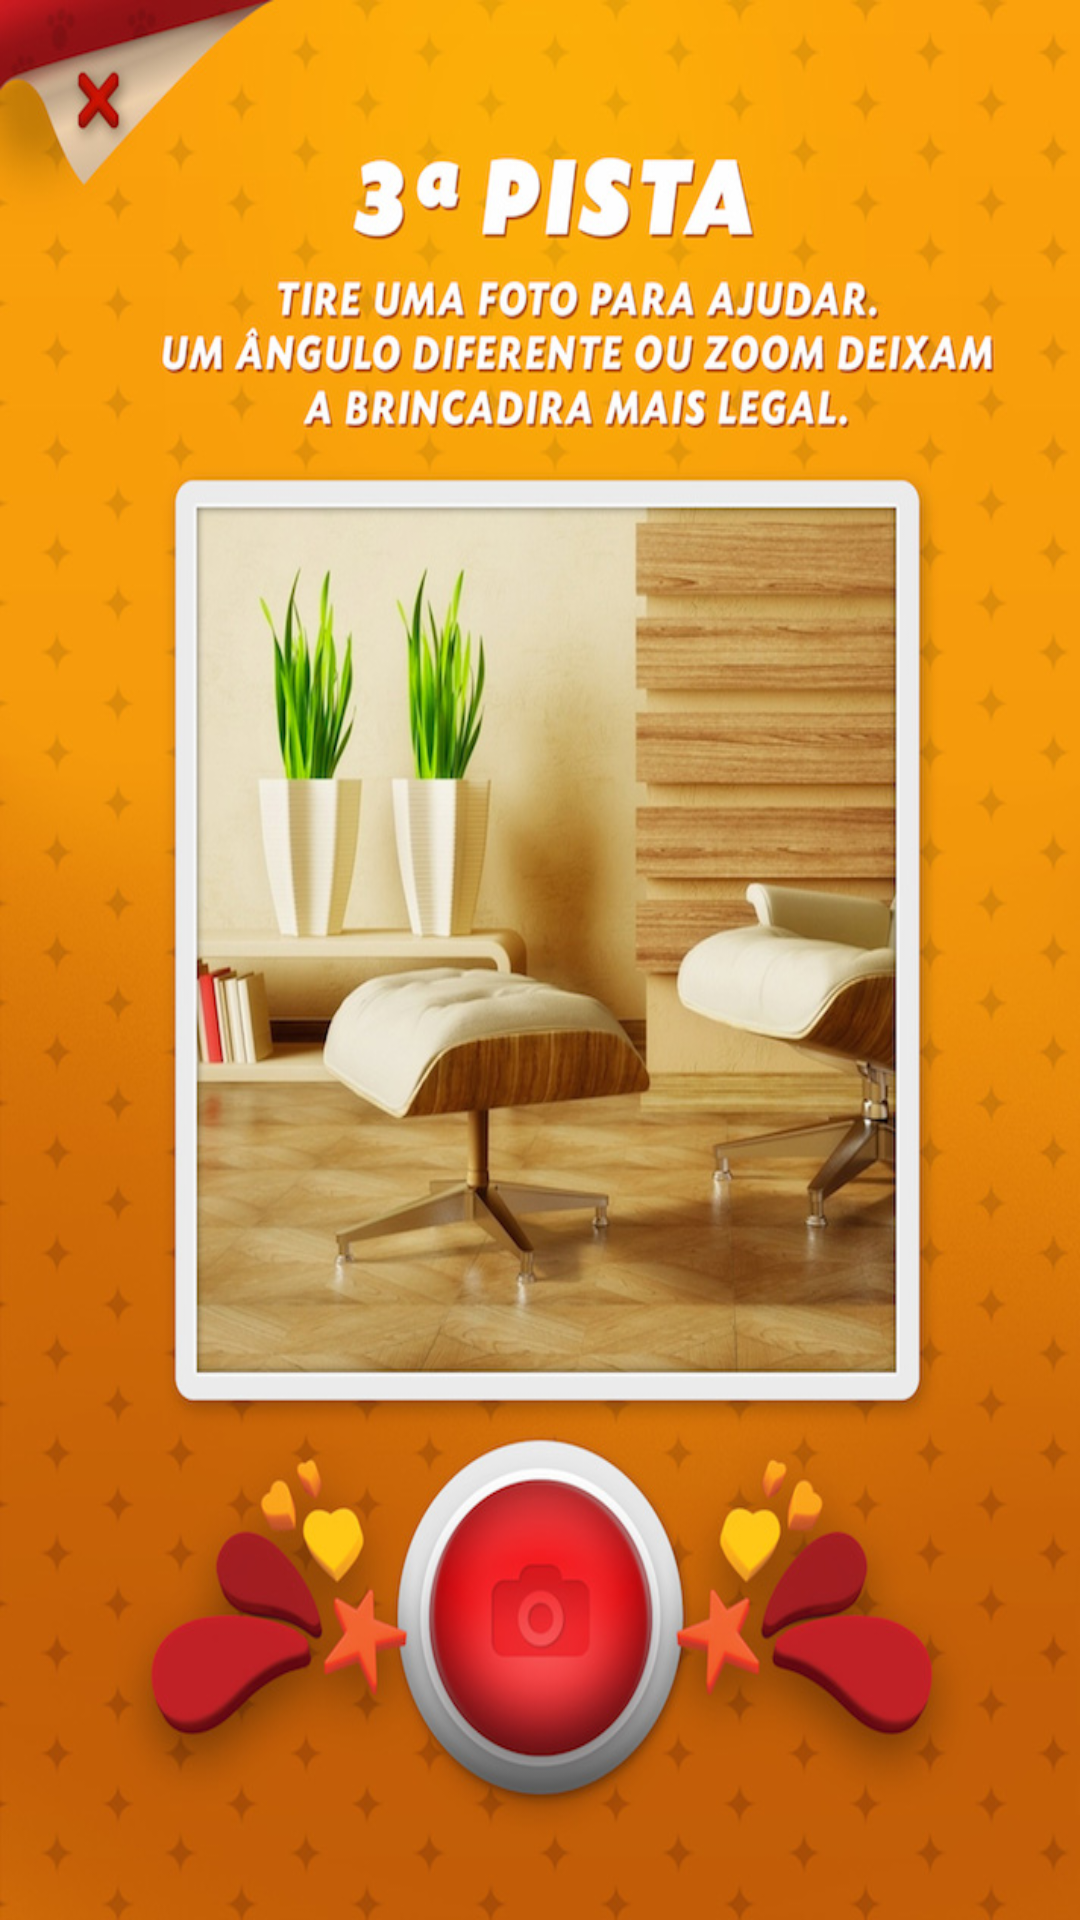

Here is an Android app screen rendered from its layout file. Give the layout XML and the strings, colors and styles it references.
<!-- AndroidManifest.xml: application theme AppTheme -->
<!-- res/layout/activity_esconder15.xml -->
<RelativeLayout xmlns:android="http://schemas.android.com/apk/res/android"
    xmlns:tools="http://schemas.android.com/tools" android:layout_width="match_parent"
    android:layout_height="match_parent"
    tools:context="com.jwt.cacaaosovos.Esconder15"
    android:background="@drawable/i022"
    android:onClick="esconder16">



</RelativeLayout>
<!-- resources referenced by this layout -->
<resources>
  <!-- drawable i022: jpg bitmap (drawable, 215601 bytes) -->
  <style name="AppTheme" parent="Theme.AppCompat.Light.DarkActionBar">
          <item name="android:windowNoTitle">true</item>
          <item name="android:windowBackground">@drawable/i001</item>    </style>
  <!-- drawable i001: jpg bitmap (drawable, 103940 bytes) -->
</resources>
